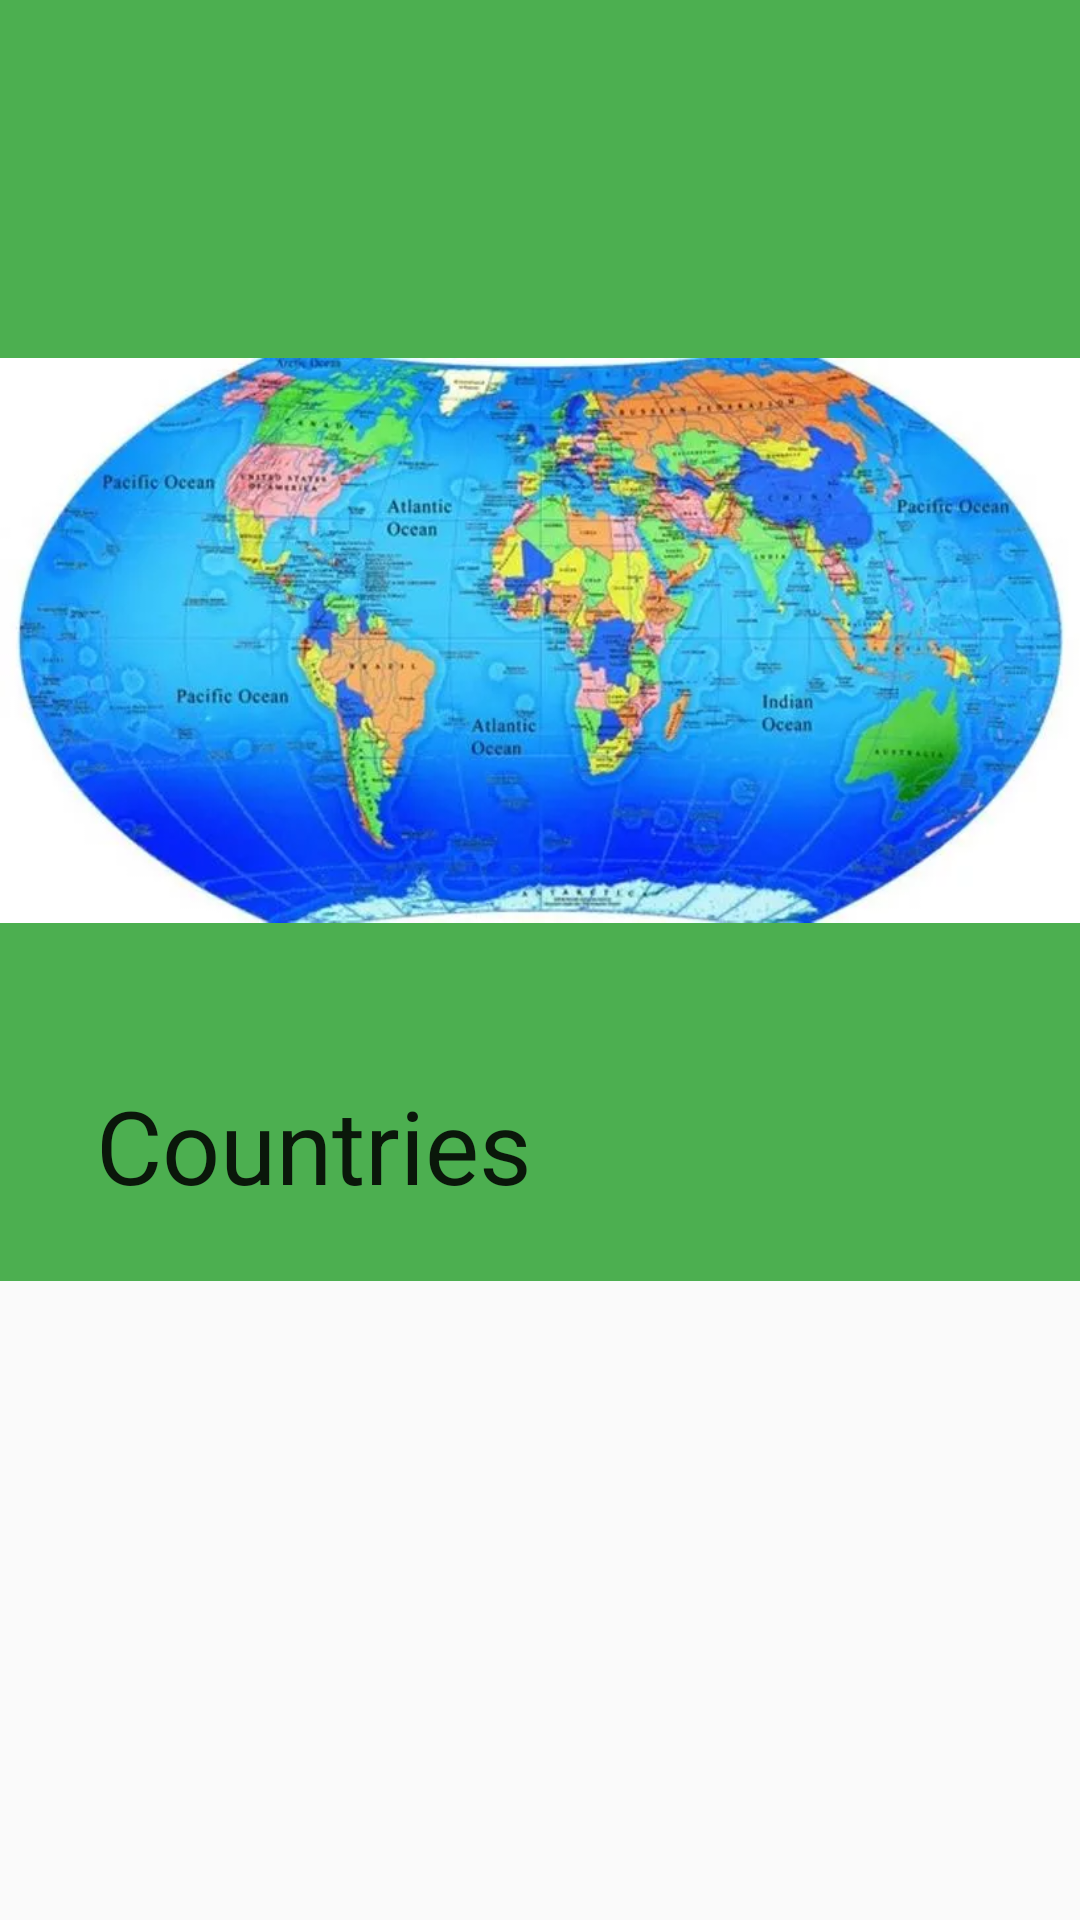

Layout XML and referenced resources for this Android screen:
<!-- AndroidManifest.xml: application theme AppTheme -->
<!-- res/layout/activity_countries.xml -->
<?xml version="1.0" encoding="utf-8"?>
<android.support.design.widget.CoordinatorLayout xmlns:android="http://schemas.android.com/apk/res/android"
    xmlns:app="http://schemas.android.com/apk/res-auto"
    xmlns:tools="http://schemas.android.com/tools"
    android:layout_width="match_parent"
    android:layout_height="match_parent"
    app:layout_collapseMode="pin"
    tools:context="com.lhyla.p23databinding.CountriesActivity"
    tools:ignore="RtlHardcoded">

    <android.support.design.widget.AppBarLayout
        android:id="@+id/cardInfo_appbar"
        android:layout_width="match_parent"
        android:layout_height="wrap_content"
        app:theme="@style/MyActionBar"
        >

        <android.support.design.widget.CollapsingToolbarLayout
            android:id="@+id/cardInfo_collapsing"
            android:layout_width="match_parent"
            android:layout_height="wrap_content"
            app:layout_scrollFlags="scroll|exitUntilCollapsed|snap"
            app:title="Countries"
            app:theme="@style/MyActionBar"
            >

            <android.support.v7.widget.Toolbar
                android:layout_width="match_parent"
                android:layout_height="?attr/actionBarSize"
                app:theme="@style/MyActionBar"
                app:layout_collapseMode="pin"
                />


            <ImageView
                android:layout_width="match_parent"
                android:layout_height="match_parent"
                android:src="@drawable/earth_countries"
                app:layout_collapseMode="parallax"
                />


        </android.support.design.widget.CollapsingToolbarLayout>
    </android.support.design.widget.AppBarLayout>

    <android.support.v4.widget.NestedScrollView
        android:layout_width="match_parent"
        android:layout_height="wrap_content"
        app:layout_behavior="@string/appbar_scrolling_view_behavior">

        <LinearLayout
            android:id="@+id/countries_act_countries_list_linear_layout"
            android:layout_width="match_parent"
            android:layout_height="wrap_content"
            android:layout_gravity="center"
            android:gravity="center"
            android:orientation="vertical"
            android:textAlignment="center">


        </LinearLayout>
    </android.support.v4.widget.NestedScrollView>

</android.support.design.widget.CoordinatorLayout>
<!-- resources referenced by this layout -->
<resources>
  <!-- drawable earth_countries: jpeg bitmap (drawable-mdpi, 51462 bytes) -->
  <style name="AppTheme" parent="Theme.AppCompat.Light.DarkActionBar">
          <item name="colorPrimary">@color/primary</item>
          <item name="colorPrimaryDark">@color/primary_dark</item>
          <item name="colorAccent">@color/accent</item>
          <item name="android:textColor">@color/primary_text</item>
          <item name="colorButtonNormal">@color/primary</item>
      </style>
  <color name="primary">#4CAF50</color>
  <color name="primary_dark">#388E3C</color>
  <color name="accent">#FF5722</color>
  <color name="primary_text">#f1f1f1</color>
</resources>
